Run: headless pygame with SDL's dummy video driver; simulated clock (each Clock.tick advances the game by its frame time, no real sleeping); random seed 0; keys injected as events and as key.get_pressed() state; no mouse input.
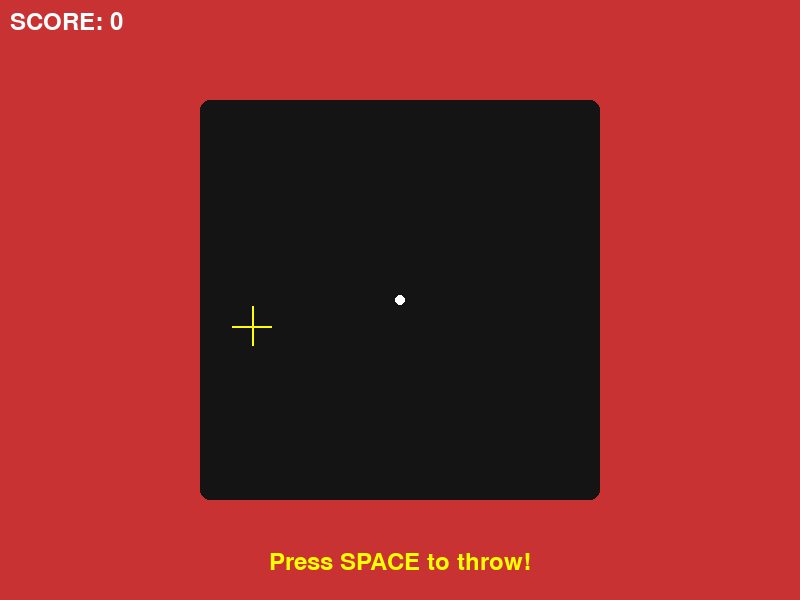
Frame 1 of 4 · flips 1–60 · no input
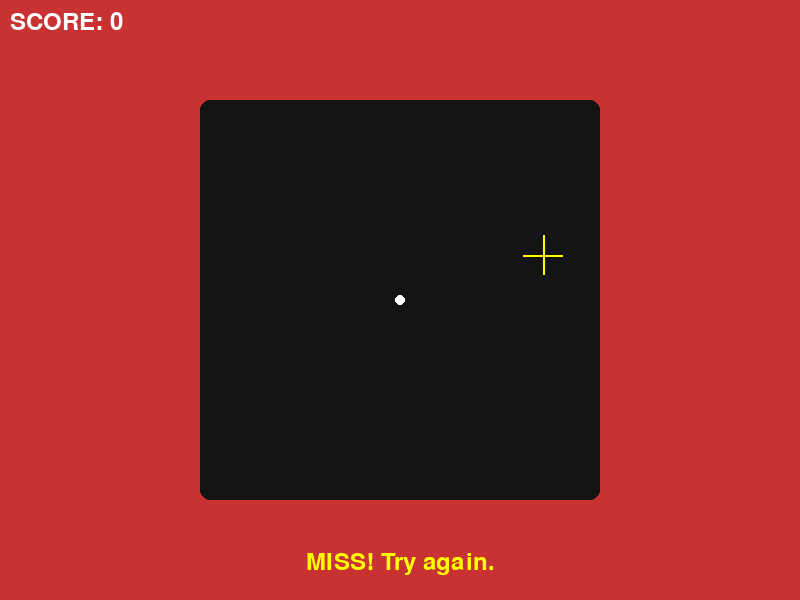
Frame 2 of 4 · flips 61–180 · tapped SPACE, RETURN · held RIGHT (→), D
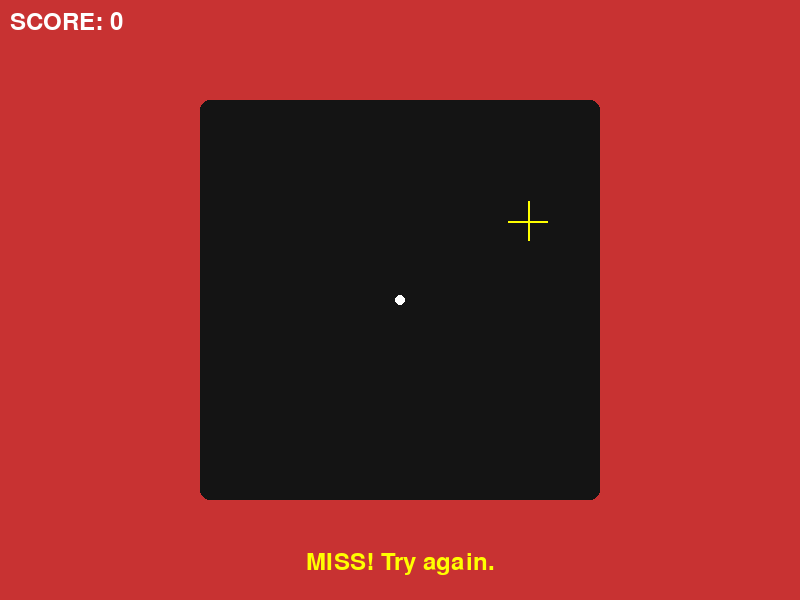
Frame 3 of 4 · flips 181–300 · held DOWN (↓), S
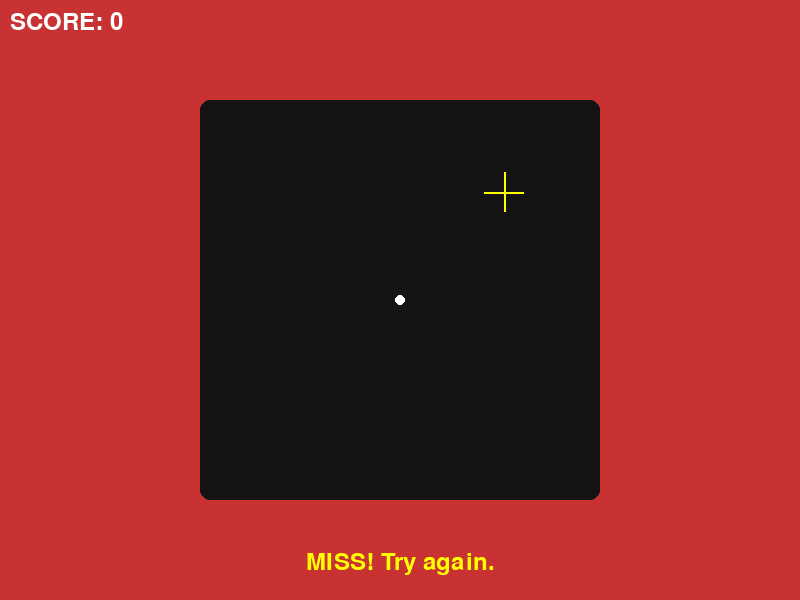
Frame 4 of 4 · flips 301–420 · held LEFT (←), A, UP (↑), W

The pygame program that drew these frames:

import pygame
import math
import sys
import time

# --- Constants ---
SCREEN_WIDTH = 800
SCREEN_HEIGHT = 600
RED = (200, 50, 50)
BLACK = (20, 20, 20)
YELLOW = (255, 255, 0)
BLUE = (50, 150, 255)
WHITE = (255, 255, 255)
FPS = 60 # Set to 60 for stability, but the SwayObject will be rate-independent

# --- SwayObject Class (The Core Feasibility Element) ---
class SwayObject(pygame.sprite.Sprite):
    """
    Manages the aiming reticle's movement using a sine wave derived from
    real-world time (get_ticks), making the speed constant regardless of FPS.
    """
    def __init__(self, center_x, center_y, amplitude, frequency, pattern, color=YELLOW, size=30):
        super().__init__()
        self.image = pygame.Surface([size, size], pygame.SRCALPHA)
        self.image.fill((0, 0, 0, 0)) # Fully transparent background
        self.rect = self.image.get_rect()
        self.start_x = center_x
        self.start_y = center_y
        self.rect.center = (center_x, center_y)

        self.amplitude = amplitude # Max distance from center
        self.frequency = frequency # Speed of oscillation (cycles per second)
        self.pattern = pattern     # 1: Vertical, 2: Circular (Dart Pop)
        self.color = color
        self.size = size

        # CRITICAL: Store the creation time for frame-rate independence
        self.time_offset = pygame.time.get_ticks()

    def update(self):
        """Calculates new position based on elapsed time."""
        
        # 1. RETRIEVE FRAME-RATE INDEPENDENT TIME
        # Elapsed time is the time since the object was created (in milliseconds)
        elapsed_time = pygame.time.get_ticks() - self.time_offset
        # Convert to seconds for math functions
        time_s = elapsed_time / 1000.0

        # 2. CALCULATE ANGLE BASED ON TIME
        # Angle increases linearly with time and frequency (cycles per second)
        angle = time_s * self.frequency * 2 * math.pi

        x_offset = 0
        y_offset = 0

        # 3. APPLY TRIGONOMETRY FOR OSCILLATION
        if self.pattern == 2:
            # Pattern 2: Circular Sway for Dart Aim (Dart Pop)
            x_offset = math.cos(angle) * self.amplitude
            y_offset = math.sin(angle) * self.amplitude
        elif self.pattern == 1:
            # Pattern 1: Vertical Sway (Used for the future Hoop Shot power bar)
            y_offset = math.sin(angle) * self.amplitude
            x_offset = 0

        # 4. UPDATE POSITION
        self.rect.center = (self.start_x + x_offset, self.start_y + y_offset)
        
        # Draw the crosshairs onto the image surface (cleared each frame by Surface.fill)
        self.image.fill((0, 0, 0, 0))
        pygame.draw.line(self.image, self.color, (self.size // 2, 0), (self.size // 2, self.size), 2)
        pygame.draw.line(self.image, self.color, (0, self.size // 2), (self.size, self.size // 2), 2)


# --- Game Manager Class ---
class DartGame:
    def __init__(self):
        pygame.init()
        pygame.display.set_caption("Dart Pop Mini-Game")
        self.screen = pygame.display.set_mode((SCREEN_WIDTH, SCREEN_HEIGHT))
        self.clock = pygame.time.Clock()
        self.running = True
        self.font = pygame.font.Font(None, 36)

        # Game State
        self.score = 0
        self.aimer_shot_position = None
        self.message = "Press SPACE to throw!"

        # Create Sway Object (Circular Aim for Dart Pop)
        center_x = SCREEN_WIDTH // 2
        center_y = SCREEN_HEIGHT // 2
        # Amplitude (how far it moves), Frequency (how fast it moves)
        self.aimer = SwayObject(
            center_x=center_x,
            center_y=center_y,
            amplitude=150,      # Moves 150 pixels from the center
            frequency=0.5,      # Half a cycle (spin) per second (slow)
            pattern=2,          # Circular movement
            color=YELLOW,
            size=40
        )
        self.all_sprites = pygame.sprite.Group(self.aimer)
        self.target = pygame.Rect(center_x - 10, center_y - 10, 20, 20) # Center point target

    def _handle_input(self):
        for event in pygame.event.get():
            if event.type == pygame.QUIT:
                self.running = False
            if event.type == pygame.KEYDOWN:
                if event.key == pygame.K_SPACE:
                    self._check_hit()
                if event.key == pygame.K_ESCAPE:
                    self.running = False
    
    def _check_hit(self):
        """Checks the position of the aimer at the moment of key press."""
        # Get the current position of the aimer
        self.aimer_shot_position = self.aimer.rect.center
        
        # Check if the shot position overlaps with the tiny target center
        if self.target.collidepoint(self.aimer_shot_position):
            self.score += 100
            self.message = f"HIT! Score: {self.score}"
        else:
            self.message = "MISS! Try again."
        
        # Reset the aimer position slightly to show the shot occurred
        self.aimer.time_offset = pygame.time.get_ticks()

    def _draw_ui(self):
        """Draws scores, instructions, and the central target."""
        # Draw the main target area (Black square background)
        pygame.draw.rect(self.screen, BLACK, (SCREEN_WIDTH//2 - 200, SCREEN_HEIGHT//2 - 200, 400, 400), border_radius=10)
        
        # Draw the target center (White Dot)
        pygame.draw.circle(self.screen, WHITE, self.target.center, 5)

        # Draw Score and Message
        score_text = self.font.render(f"SCORE: {self.score}", True, WHITE)
        self.screen.blit(score_text, (10, 10))

        msg_text = self.font.render(self.message, True, YELLOW)
        self.screen.blit(msg_text, (SCREEN_WIDTH // 2 - msg_text.get_width() // 2, SCREEN_HEIGHT - 50))


    def run(self):
        while self.running:
            self._handle_input()
            
            # --- UPDATE ---
            self.all_sprites.update()

            # --- DRAW ---
            self.screen.fill(RED) # Carnival Red background
            self._draw_ui()
            self.all_sprites.draw(self.screen)
            
            # Update the full display
            pygame.display.flip()
            
            # Cap the frame rate
            self.clock.tick(FPS)

        pygame.quit()
        sys.exit()

if __name__ == "__main__":
    game = DartGame()
    game.run()
